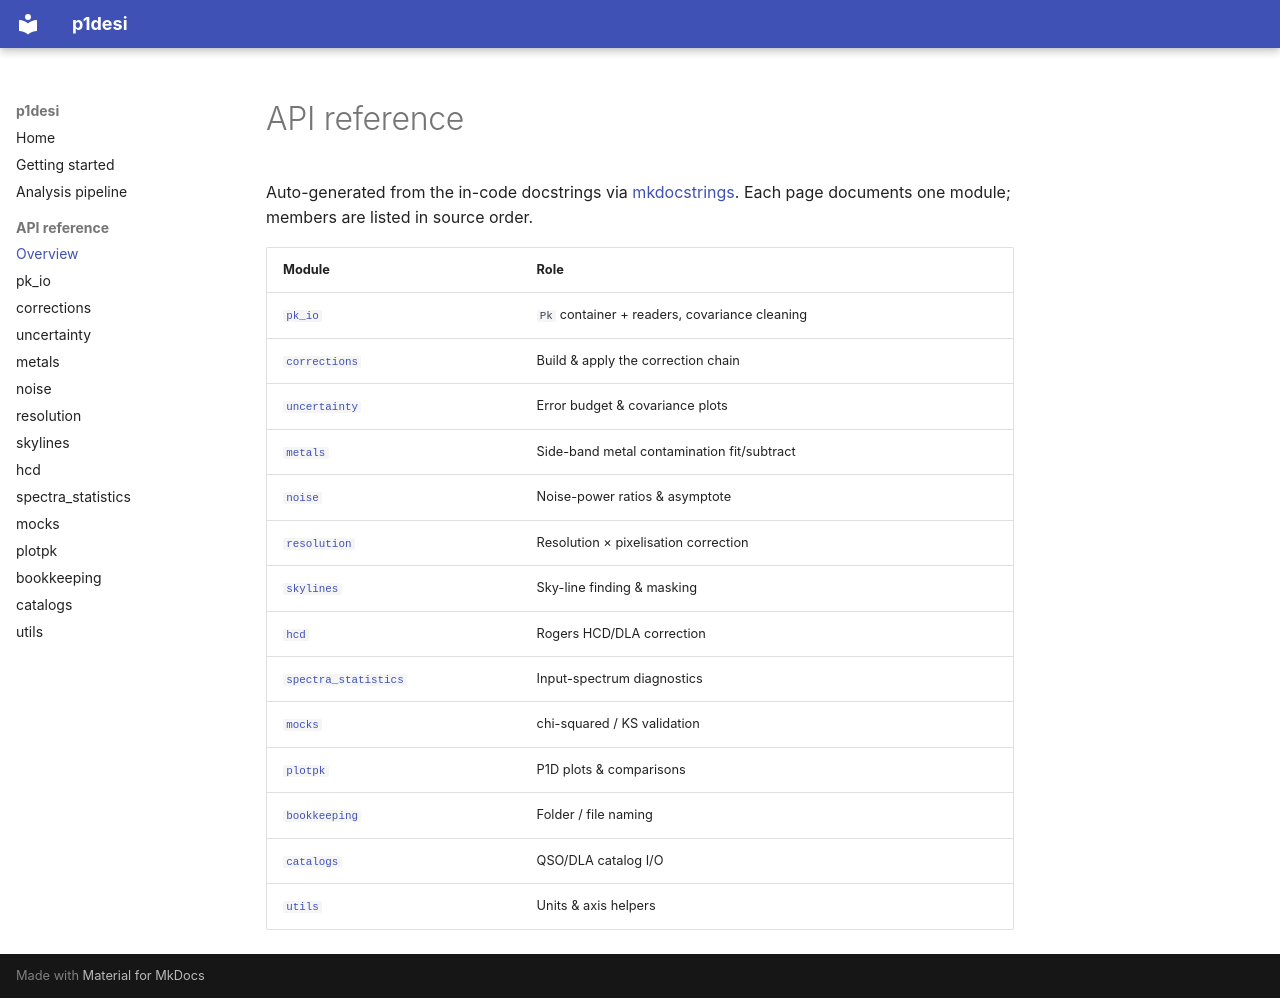

repository: corentinravoux/p1desi · page: api/index.html · generator: mkdocs

# API reference

Auto-generated from the in-code docstrings via [mkdocstrings](https://mkdocstrings.github.io/). Each page documents one module; members are listed in source order.

| Module | Role |
|---|---|
| [`pk_io`](pk_io.md) | `Pk` container + readers, covariance cleaning |
| [`corrections`](corrections.md) | Build & apply the correction chain |
| [`uncertainty`](uncertainty.md) | Error budget & covariance plots |
| [`metals`](metals.md) | Side-band metal contamination fit/subtract |
| [`noise`](noise.md) | Noise-power ratios & asymptote |
| [`resolution`](resolution.md) | Resolution × pixelisation correction |
| [`skylines`](skylines.md) | Sky-line finding & masking |
| [`hcd`](hcd.md) | Rogers HCD/DLA correction |
| [`spectra_statistics`](spectra_statistics.md) | Input-spectrum diagnostics |
| [`mocks`](mocks.md) | chi-squared / KS validation |
| [`plotpk`](plotpk.md) | P1D plots & comparisons |
| [`bookkeeping`](bookkeeping.md) | Folder / file naming |
| [`catalogs`](catalogs.md) | QSO/DLA catalog I/O |
| [`utils`](utils.md) | Units & axis helpers |
